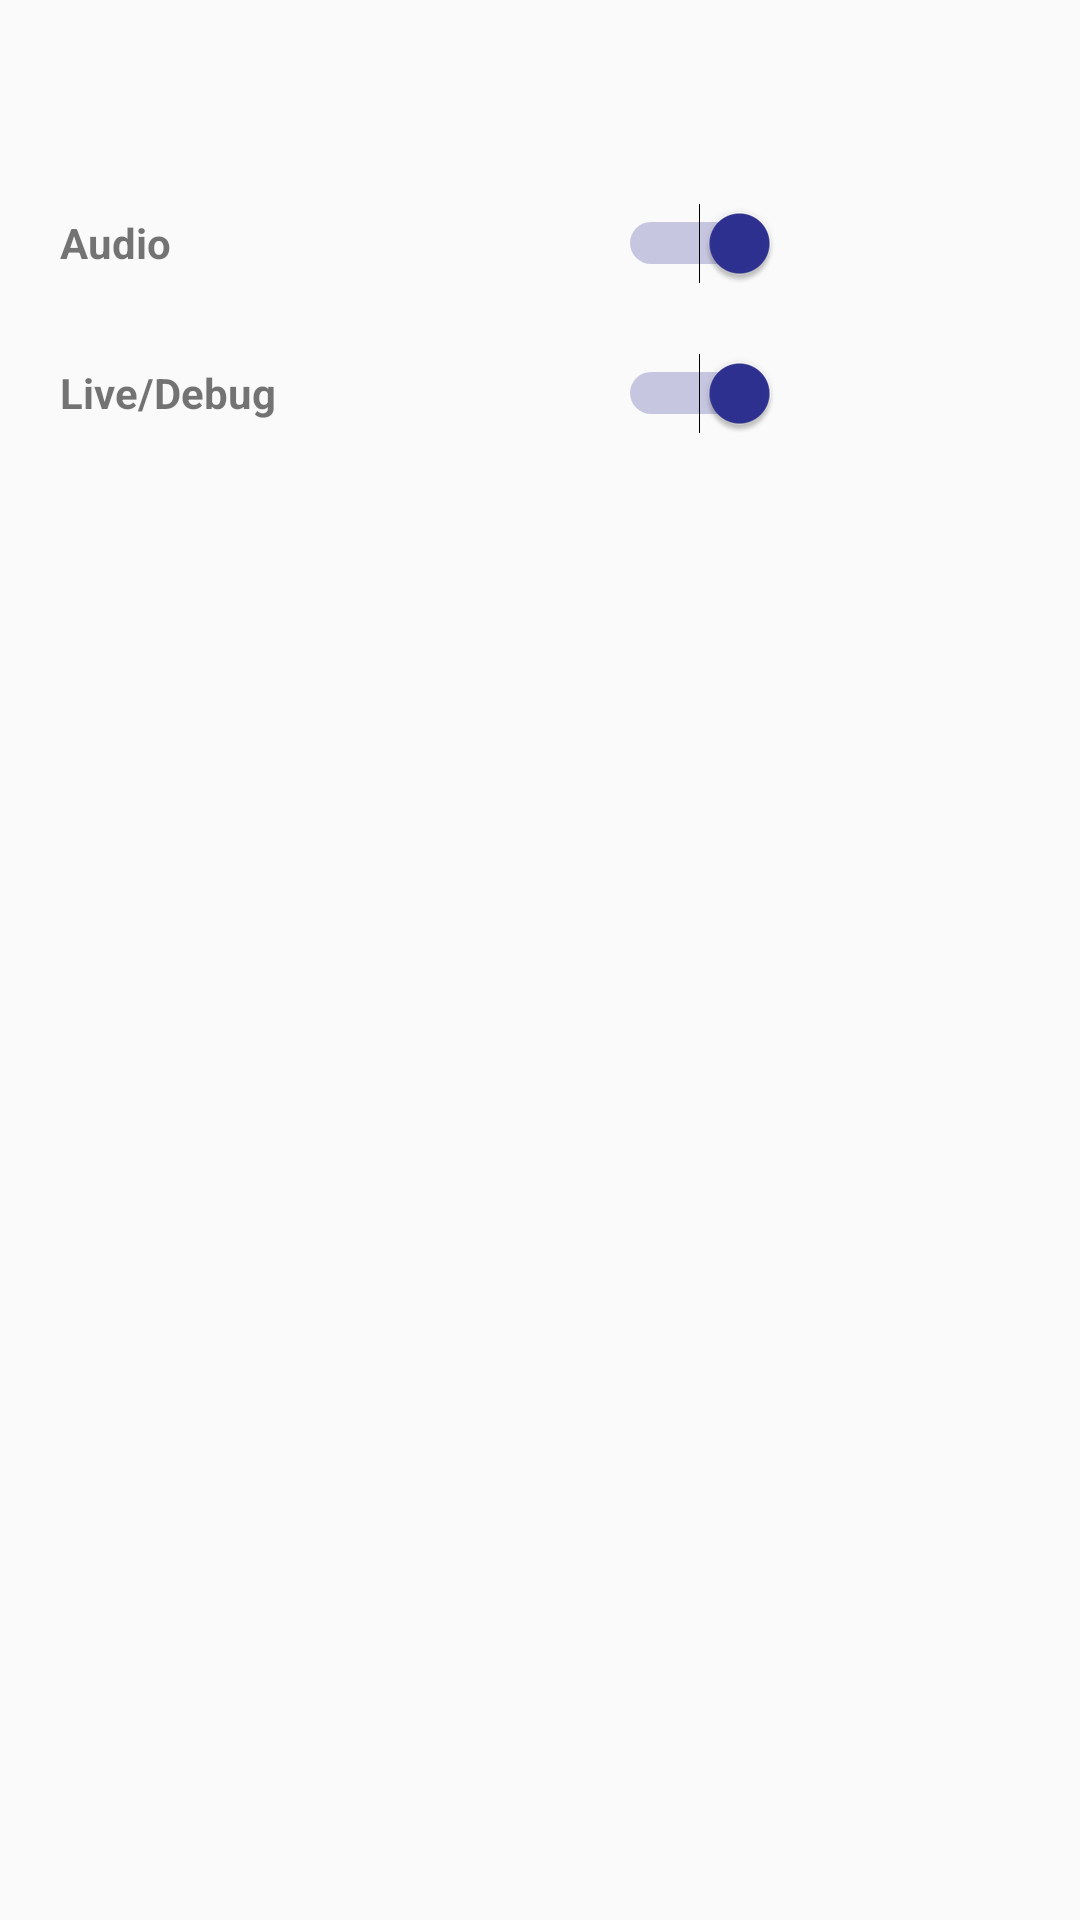

Write the Android layout XML for this screen, with the resource values it uses.
<!-- AndroidManifest.xml: application theme AppTheme -->
<!-- res/layout/activity_settings.xml -->
<?xml version="1.0" encoding="utf-8"?>
<LinearLayout xmlns:android="http://schemas.android.com/apk/res/android"
    xmlns:app="http://schemas.android.com/apk/res-auto"
    xmlns:tools="http://schemas.android.com/tools"
    android:layout_width="match_parent"
    android:layout_height="match_parent"
    android:orientation="vertical"
    tools:context=".views.SettingsActivity">

    <androidx.appcompat.widget.Toolbar

        android:id="@+id/settings_toolbar"
        android:layout_width="match_parent"
        android:layout_height="wrap_content"
        android:elevation="4dp"
        android:gravity="center"
        app:layout_constraintEnd_toEndOf="parent"
        app:layout_constraintStart_toStartOf="parent"
        app:layout_constraintTop_toTopOf="parent" />

    <LinearLayout
        android:layout_width="match_parent"
        android:layout_height="50dp"
        android:weightSum="1">

        <TextView
            android:layout_width="0dp"
            android:layout_height="match_parent"
            android:layout_gravity="center"
            android:layout_marginLeft="20dp"
            android:layout_weight="0.5"
            android:gravity="center_vertical"
            android:text="Audio"
            android:textStyle="bold" />

        <Switch
            android:textOff="Off"
            android:textOn="On"
            android:id="@+id/audioSwitch"
            android:layout_width="0dp"
            android:layout_height="match_parent"
            android:layout_gravity="center_horizontal|center_vertical"
            android:layout_marginRight="100dp"
            android:layout_weight="0.5"
            android:checked="true"
            android:gravity="center_horizontal|center_vertical"
            android:textColor="@color/black" />
    </LinearLayout>

    <LinearLayout
        android:layout_width="match_parent"
        android:layout_height="50dp"
        android:weightSum="1">

        <TextView
            android:layout_width="0dp"
            android:layout_height="match_parent"
            android:layout_gravity="center"
            android:layout_marginLeft="20dp"
            android:layout_weight="0.5"
            android:gravity="center_vertical"
            android:text="Live/Debug"
            android:textStyle="bold" />

        <Switch
            android:textOff="Off"
            android:textOn="On"
            android:id="@+id/livedebugSwitch"
            android:layout_width="0dp"
            android:layout_height="match_parent"
            android:layout_gravity="center_horizontal|center_vertical"
            android:layout_marginRight="100dp"
            android:layout_weight="0.5"
            android:checked="true"
            android:gravity="center_horizontal|center_vertical"
            android:textColor="@color/black" />
    </LinearLayout>

</LinearLayout>
<!-- resources referenced by this layout -->
<resources>
  <color name="black">#000000</color>
  <style name="AppTheme" parent="Theme.AppCompat.Light.NoActionBar">
          
          <item name="colorPrimary">@color/colorPrimary</item>
          <item name="colorPrimaryDark">@color/colorPrimaryDark</item>
          <item name="colorAccent">@color/blue</item>
      </style>
  <color name="colorPrimary">#FFFFFF</color>
  <color name="colorPrimaryDark">#FFFFFF</color>
  <color name="blue">#2E3192</color>
</resources>
